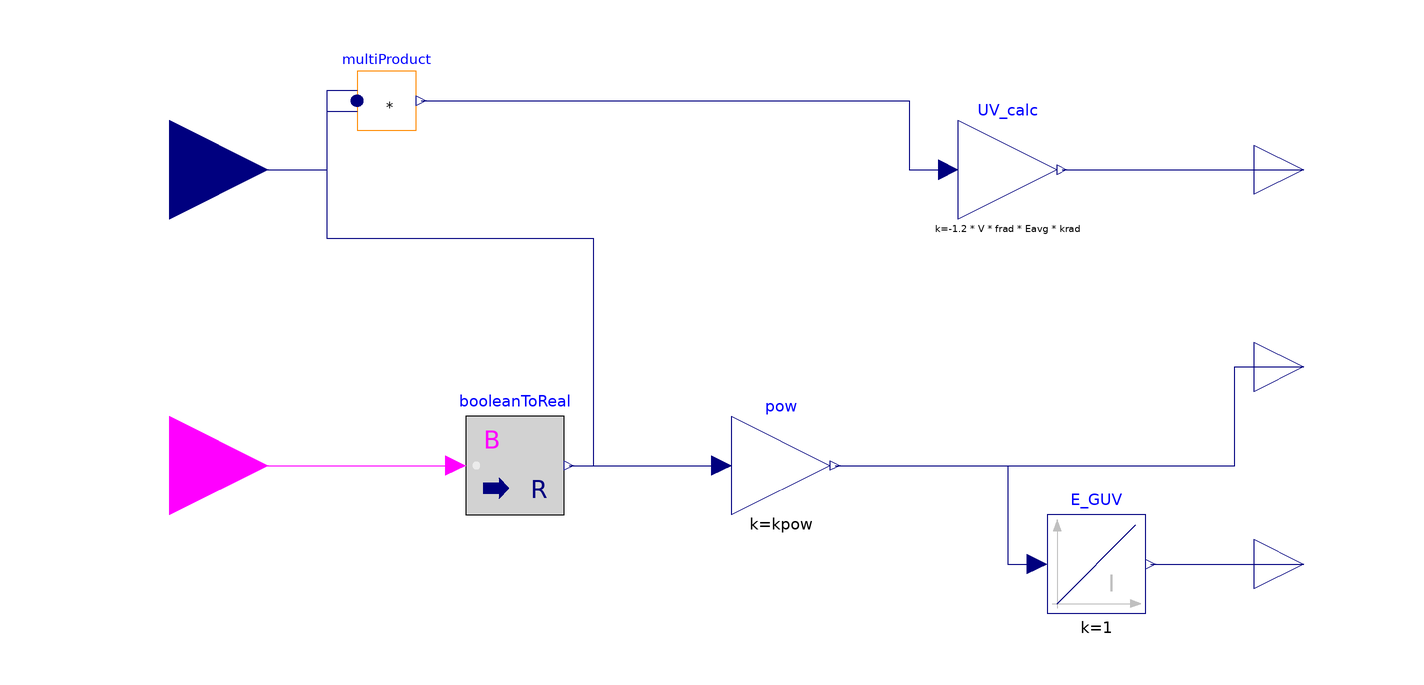

The Modelica model whose source follows is shown above as a component diagram (icons at their Placement, wires along their Line points).

model GUV

  parameter Real frad(min=0, max=1) = 0.2
    "Fraction of irradiated space";

  parameter Real Eavg(min=0, max=1) = 50e-6
    "Effluence rate";

  parameter Real krad(min=0) = 2.93e3
    "Inactivation constant";

  parameter Real kpow(min=0) = 120
    "Rated power";

  parameter Real V(min=0) = 120
    "Zone volume";


  Modelica.Blocks.Interfaces.RealInput C "Zone concentration"
    annotation (Placement(transformation(extent={{-140,20},{-100,60}})));
  Modelica.Blocks.Interfaces.RealOutput yC_flow "Concentration outflow"
    annotation (Placement(transformation(extent={{100,30},{120,50}})));
  Modelica.Blocks.Interfaces.BooleanInput u "on/off"
    annotation (Placement(transformation(extent={{-140,-40},{-100,0}})));
  Modelica.Blocks.Interfaces.RealOutput yP_GUV "Power output"
    annotation (Placement(transformation(extent={{100,-10},{120,10}})));
  Modelica.Blocks.Interfaces.RealOutput yE_GUV "Energy output"
    annotation (Placement(transformation(extent={{100,-50},{120,-30}})));
  Modelica.Blocks.Math.BooleanToReal booleanToReal
    annotation (Placement(transformation(extent={{-60,-30},{-40,-10}})));
  Modelica.Blocks.Continuous.Integrator E_GUV(use_reset=false)
    annotation (Placement(transformation(extent={{58,-50},{78,-30}})));
  Modelica.Blocks.Math.MultiProduct multiProduct(nu=2)
    annotation (Placement(transformation(extent={{-82,48},{-70,60}})));
protected
  Modelica.Blocks.Math.Gain pow(final k=kpow)
                                             "power of GUV"
    annotation (Placement(transformation(extent={{-6,-30},{14,-10}})));
  Modelica.Blocks.Math.Gain UV_calc(final k=-1.2*V*frad*Eavg*krad)
    "death of virus from UV"
    annotation (Placement(transformation(extent={{40,30},{60,50}})));
equation


  connect(u, booleanToReal.u)
    annotation (Line(points={{-120,-20},{-62,-20}}, color={255,0,255}));
  connect(booleanToReal.y, pow.u)
    annotation (Line(points={{-39,-20},{-8,-20}}, color={0,0,127}));
  connect(pow.y, yP_GUV) annotation (Line(points={{15,-20},{96,-20},{96,0},{110,
          0}}, color={0,0,127}));
  connect(pow.y, E_GUV.u) annotation (Line(points={{15,-20},{50,-20},{50,-40},{56,
          -40}}, color={0,0,127}));
  connect(E_GUV.y, yE_GUV)
    annotation (Line(points={{79,-40},{110,-40}}, color={0,0,127}));
  connect(C, multiProduct.u[1]) annotation (Line(points={{-120,40},{-88,40},{-88,
          56.1},{-82,56.1}}, color={0,0,127}));
  connect(booleanToReal.y, multiProduct.u[2]) annotation (Line(points={{-39,-20},
          {-34,-20},{-34,26},{-88,26},{-88,51.9},{-82,51.9}}, color={0,0,127}));
  connect(UV_calc.y, yC_flow)
    annotation (Line(points={{61,40},{110,40}}, color={0,0,127}));
  connect(multiProduct.y, UV_calc.u) annotation (Line(points={{-68.98,54},{30,
          54},{30,40},{38,40}}, color={0,0,127}));
  annotation (uses(Modelica(version="3.2.3")), Icon(graphics={
        Polygon(
          points={{-80,60},{-80,-62},{-60,-62},{-60,60},{-80,60}},
          lineColor={28,108,200},
          fillColor={28,108,200},
          fillPattern=FillPattern.Solid),
        Line(points={{-56,50},{22,50}}, color={28,108,200}),
        Line(points={{-56,28},{22,28}}, color={28,108,200}),
        Line(points={{-56,10},{22,10}}, color={28,108,200}),
        Line(points={{-56,-30},{22,-30}}, color={28,108,200}),
        Line(points={{-56,-50},{22,-50}}, color={28,108,200}),
        Line(points={{-56,-10},{22,-10}}, color={28,108,200})}));
end GUV;